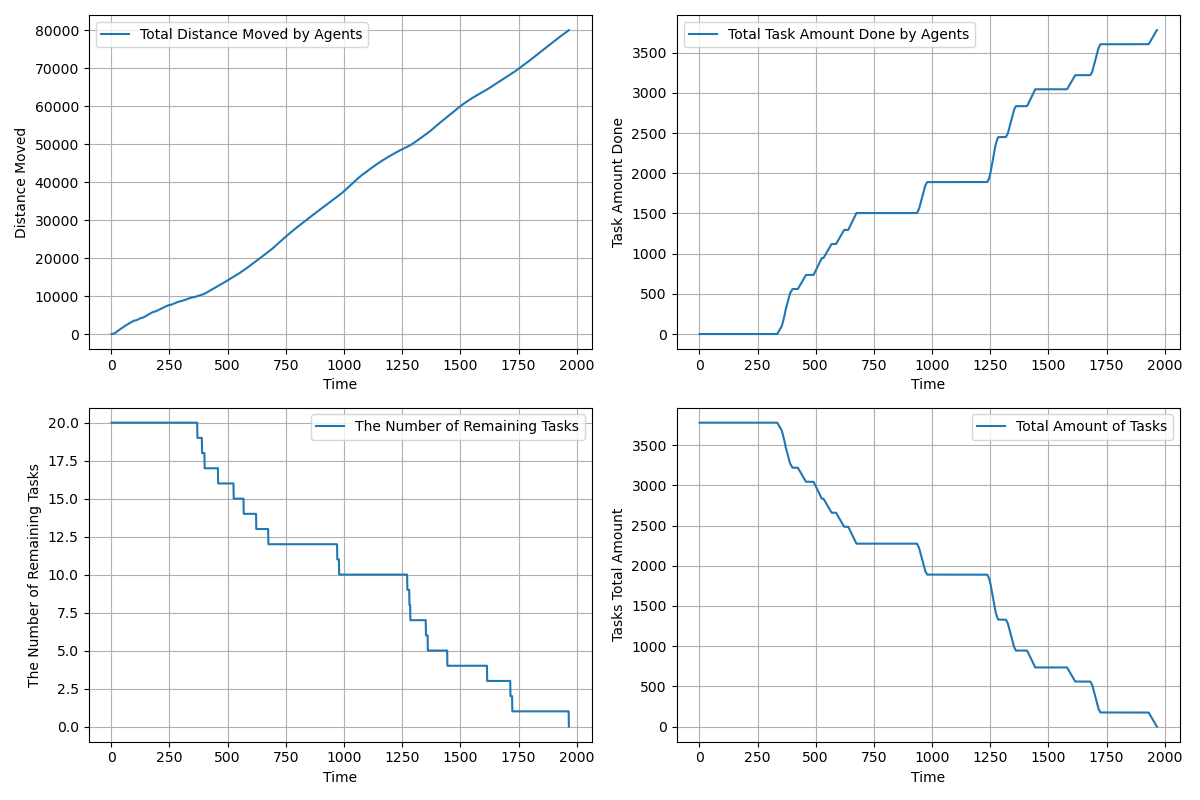

Source data for this figure (header and first rows):
time, agents_total_distance_moved, agents_total_task_amount_done, completed_tasks, remaining_tasks, tasks_total_amount_left
1.0, 3, 0.0, 0, 20, 3780
2.0, 5.5, 0.0, 0, 20, 3780
3.0, 10.38, 0.0, 0, 20, 3780
4.0, 17.69, 0.0, 0, 20, 3780
5.0, 27.45, 0.0, 0, 20, 3780
6.0, 39.66, 0.0, 0, 20, 3780
7.0, 54.31, 0.0, 0, 20, 3780
8.0, 71.41, 0.0, 0, 20, 3780
9.0, 90.96, 0.0, 0, 20, 3780
10.0, 112.5, 0.0, 0, 20, 3780
11.0, 136.4, 0.0, 0, 20, 3780
12.0, 162.8, 0.0, 0, 20, 3780
13.0, 190.9, 0.0, 0, 20, 3780
14.0, 221.4, 0.0, 0, 20, 3780
15.0, 254.3, 0.0, 0, 20, 3780
16.0, 289.5, 0.0, 0, 20, 3780
17.0, 327, 0.0, 0, 20, 3780
18.0, 366.9, 0.0, 0, 20, 3780
19.0, 409.2, 0.0, 0, 20, 3780
20.0, 453.8, 0.0, 0, 20, 3780
21.0, 500.7, 0.0, 0, 20, 3780
22.0, 547.6, 0.0, 0, 20, 3780
23.0, 594.5, 0.0, 0, 20, 3780
24.0, 640.4, 0.0, 0, 20, 3780
25.0, 685.4, 0.0, 0, 20, 3780
26.0, 730.4, 0.0, 0, 20, 3780
27.0, 775.4, 0.0, 0, 20, 3780
28.0, 820.4, 0.0, 0, 20, 3780
29.0, 865.4, 0.0, 0, 20, 3780
30.0, 910.3, 0.0, 0, 20, 3780
31.0, 955.3, 0.0, 0, 20, 3780
32.0, 1000, 0.0, 0, 20, 3780
33.0, 1045, 0.0, 0, 20, 3780
34.0, 1090, 0.0, 0, 20, 3780
35.0, 1134, 0.0, 0, 20, 3780
36.0, 1178, 0.0, 0, 20, 3780
37.0, 1222, 0.0, 0, 20, 3780
38.0, 1266, 0.0, 0, 20, 3780
39.0, 1309, 0.0, 0, 20, 3780
40.0, 1352, 0.0, 0, 20, 3780
41.0, 1395, 0.0, 0, 20, 3780
42.0, 1438, 0.0, 0, 20, 3780
43.0, 1481, 0.0, 0, 20, 3780
44.0, 1524, 0.0, 0, 20, 3780
45.0, 1567, 0.0, 0, 20, 3780
46.0, 1610, 0.0, 0, 20, 3780
47.0, 1653, 0.0, 0, 20, 3780
48.0, 1696, 0.0, 0, 20, 3780
49.0, 1739, 0.0, 0, 20, 3780
50.0, 1781, 0.0, 0, 20, 3780
51.0, 1823, 0.0, 0, 20, 3780
52.0, 1865, 0.0, 0, 20, 3780
53.0, 1907, 0.0, 0, 20, 3780
54.0, 1949, 0.0, 0, 20, 3780
55.0, 1991, 0.0, 0, 20, 3780
56.0, 2032, 0.0, 0, 20, 3780
57.0, 2073, 0.0, 0, 20, 3780
58.0, 2113, 0.0, 0, 20, 3780
59.0, 2152, 0.0, 0, 20, 3780
60.0, 2190, 0.0, 0, 20, 3780
... 1,906 more rows
